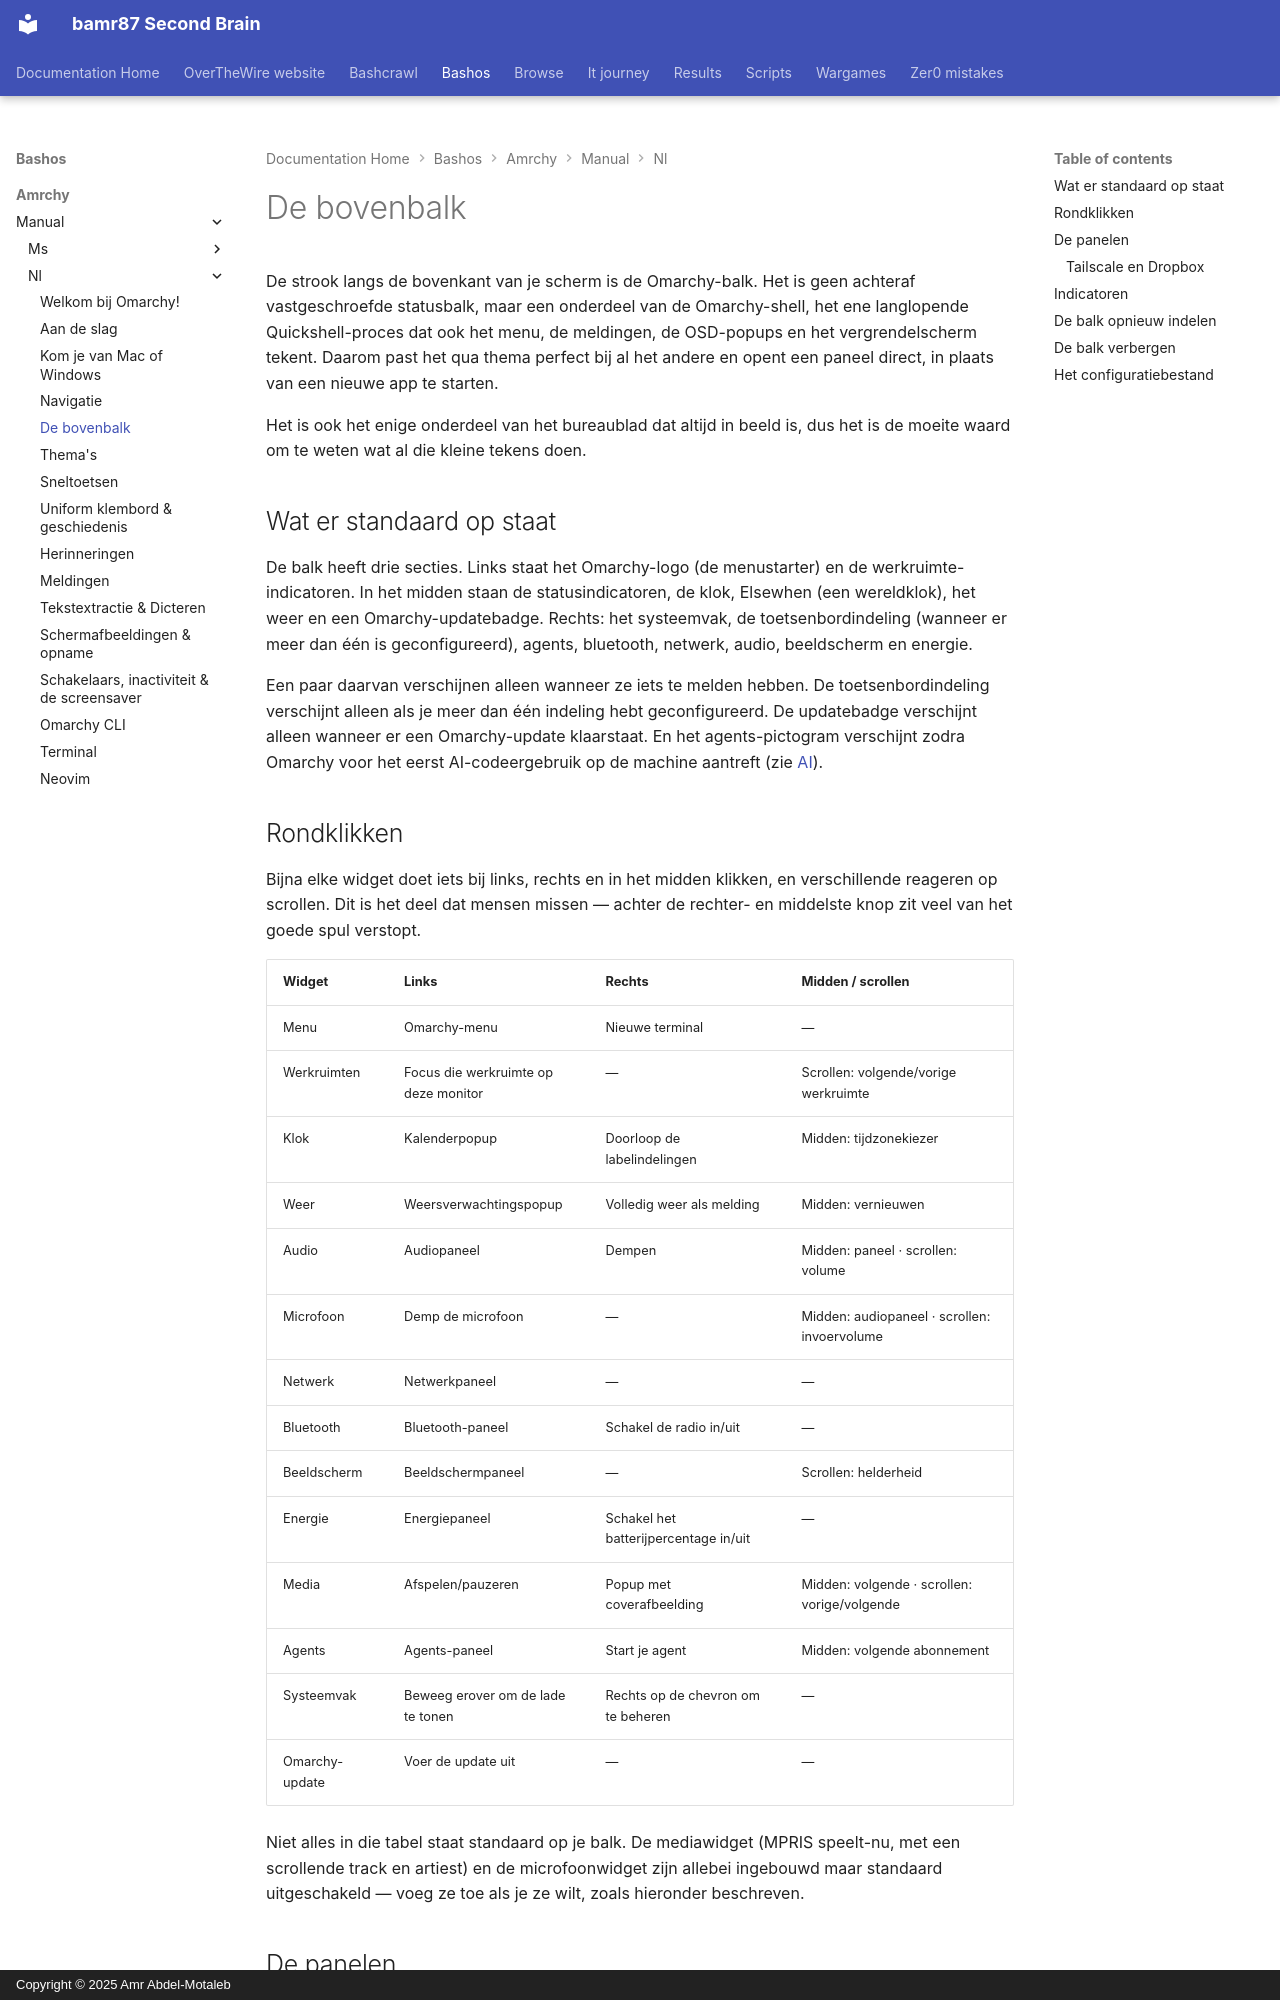

repository: bamr87/README · page: bashos/amrchy/manual/nl/05-the-top-bar/index.html · generator: mkdocs · copyright: Copyright © 2025 Amr Abdel-Motaleb

---
source_file: amrchy/manual/nl/05-the-top-bar.md
source_repo: bamr87/bashos
source_url: https://github.com/bamr87/bashos/blob/main/amrchy/manual/nl/05-the-top-bar.md
title: De bovenbalk
---
# De bovenbalk

De strook langs de bovenkant van je scherm is de Omarchy-balk. Het is geen achteraf vastgeschroefde statusbalk, maar een onderdeel van de Omarchy-shell, het ene langlopende Quickshell-proces dat ook het menu, de meldingen, de OSD-popups en het vergrendelscherm tekent. Daarom past het qua thema perfect bij al het andere en opent een paneel direct, in plaats van een nieuwe app te starten.

Het is ook het enige onderdeel van het bureaublad dat altijd in beeld is, dus het is de moeite waard om te weten wat al die kleine tekens doen.

## Wat er standaard op staat

De balk heeft drie secties. Links staat het Omarchy-logo (de menustarter) en de werkruimte-indicatoren. In het midden staan de statusindicatoren, de klok, Elsewhen (een wereldklok), het weer en een Omarchy-updatebadge. Rechts: het systeemvak, de toetsenbordindeling (wanneer er meer dan één is geconfigureerd), agents, bluetooth, netwerk, audio, beeldscherm en energie.

Een paar daarvan verschijnen alleen wanneer ze iets te melden hebben. De toetsenbordindeling verschijnt alleen als je meer dan één indeling hebt geconfigureerd. De updatebadge verschijnt alleen wanneer er een Omarchy-update klaarstaat. En het agents-pictogram verschijnt zodra Omarchy voor het eerst AI-codeergebruik op de machine aantreft (zie [AI](17-ai.md)).

## Rondklikken

Bijna elke widget doet iets bij links, rechts en in het midden klikken, en verschillende reageren op scrollen. Dit is het deel dat mensen missen — achter de rechter- en middelste knop zit veel van het goede spul verstopt.

| Widget | Links | Rechts | Midden / scrollen |
| --- | --- | --- | --- |
| Menu | Omarchy-menu | Nieuwe terminal | — |
| Werkruimten | Focus die werkruimte op deze monitor | — | Scrollen: volgende/vorige werkruimte |
| Klok | Kalenderpopup | Doorloop de labelindelingen | Midden: tijdzonekiezer |
| Weer | Weersverwachtingspopup | Volledig weer als melding | Midden: vernieuwen |
| Audio | Audiopaneel | Dempen | Midden: paneel · scrollen: volume |
| Microfoon | Demp de microfoon | — | Midden: audiopaneel · scrollen: invoervolume |
| Netwerk | Netwerkpaneel | — | — |
| Bluetooth | Bluetooth-paneel | Schakel de radio in/uit | — |
| Beeldscherm | Beeldschermpaneel | — | Scrollen: helderheid |
| Energie | Energiepaneel | Schakel het batterijpercentage in/uit | — |
| Media | Afspelen/pauzeren | Popup met coverafbeelding | Midden: volgende · scrollen: vorige/volgende |
| Agents | Agents-paneel | Start je agent | Midden: volgende abonnement |
| Systeemvak | Beweeg erover om de lade te tonen | Rechts op de chevron om te beheren | — |
| Omarchy-update | Voer de update uit | — | — |

Niet alles in die tabel staat standaard op je balk. De mediawidget (MPRIS speelt-nu, met een scrollende track en artiest) en de microfoonwidget zijn allebei ingebouwd maar standaard uitgeschakeld — voeg ze toe als je ze wilt, zoals hieronder beschreven.
